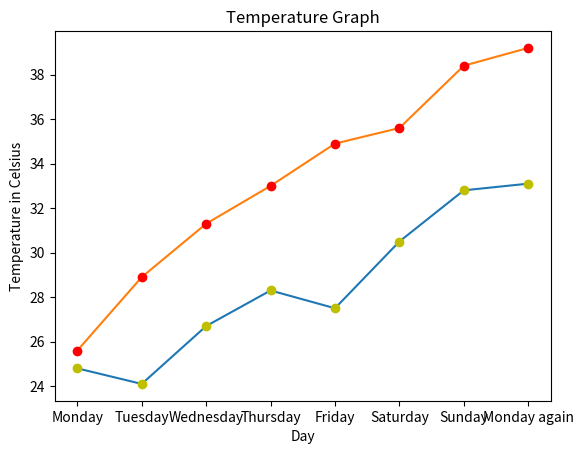

The matplotlib source for this figure:
import matplotlib.pyplot as plt
celsius_min = [24.8, 24.1, 26.7, 28.3, 27.5, 30.5, 32.8, 33.1]
celsius_max = [25.6, 28.9, 31.3, 33.0, 34.9, 35.6, 38.4, 39.2]
days = "Monday", "Tuesday", "Wednesday", "Thursday", "Friday", "Saturday", "Sunday", "Monday again"
fig, ax = plt.subplots()
ax.set(xlabel = "Day", ylabel = "Temperature in Celsius", title = "Temperature Graph")
ax.plot(days, celsius_min, days, celsius_min, "oy", days, celsius_max, days, celsius_max, "or")
plt.show()